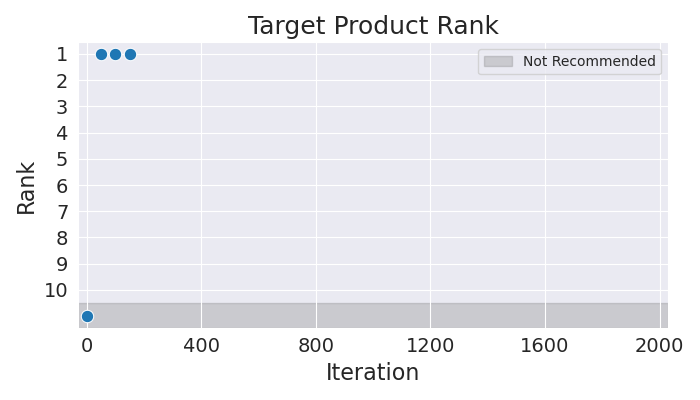

The file beside this chart, header and first rows:
Iteration, Rank
0, 11
50, 1
100, 1
150, 1
